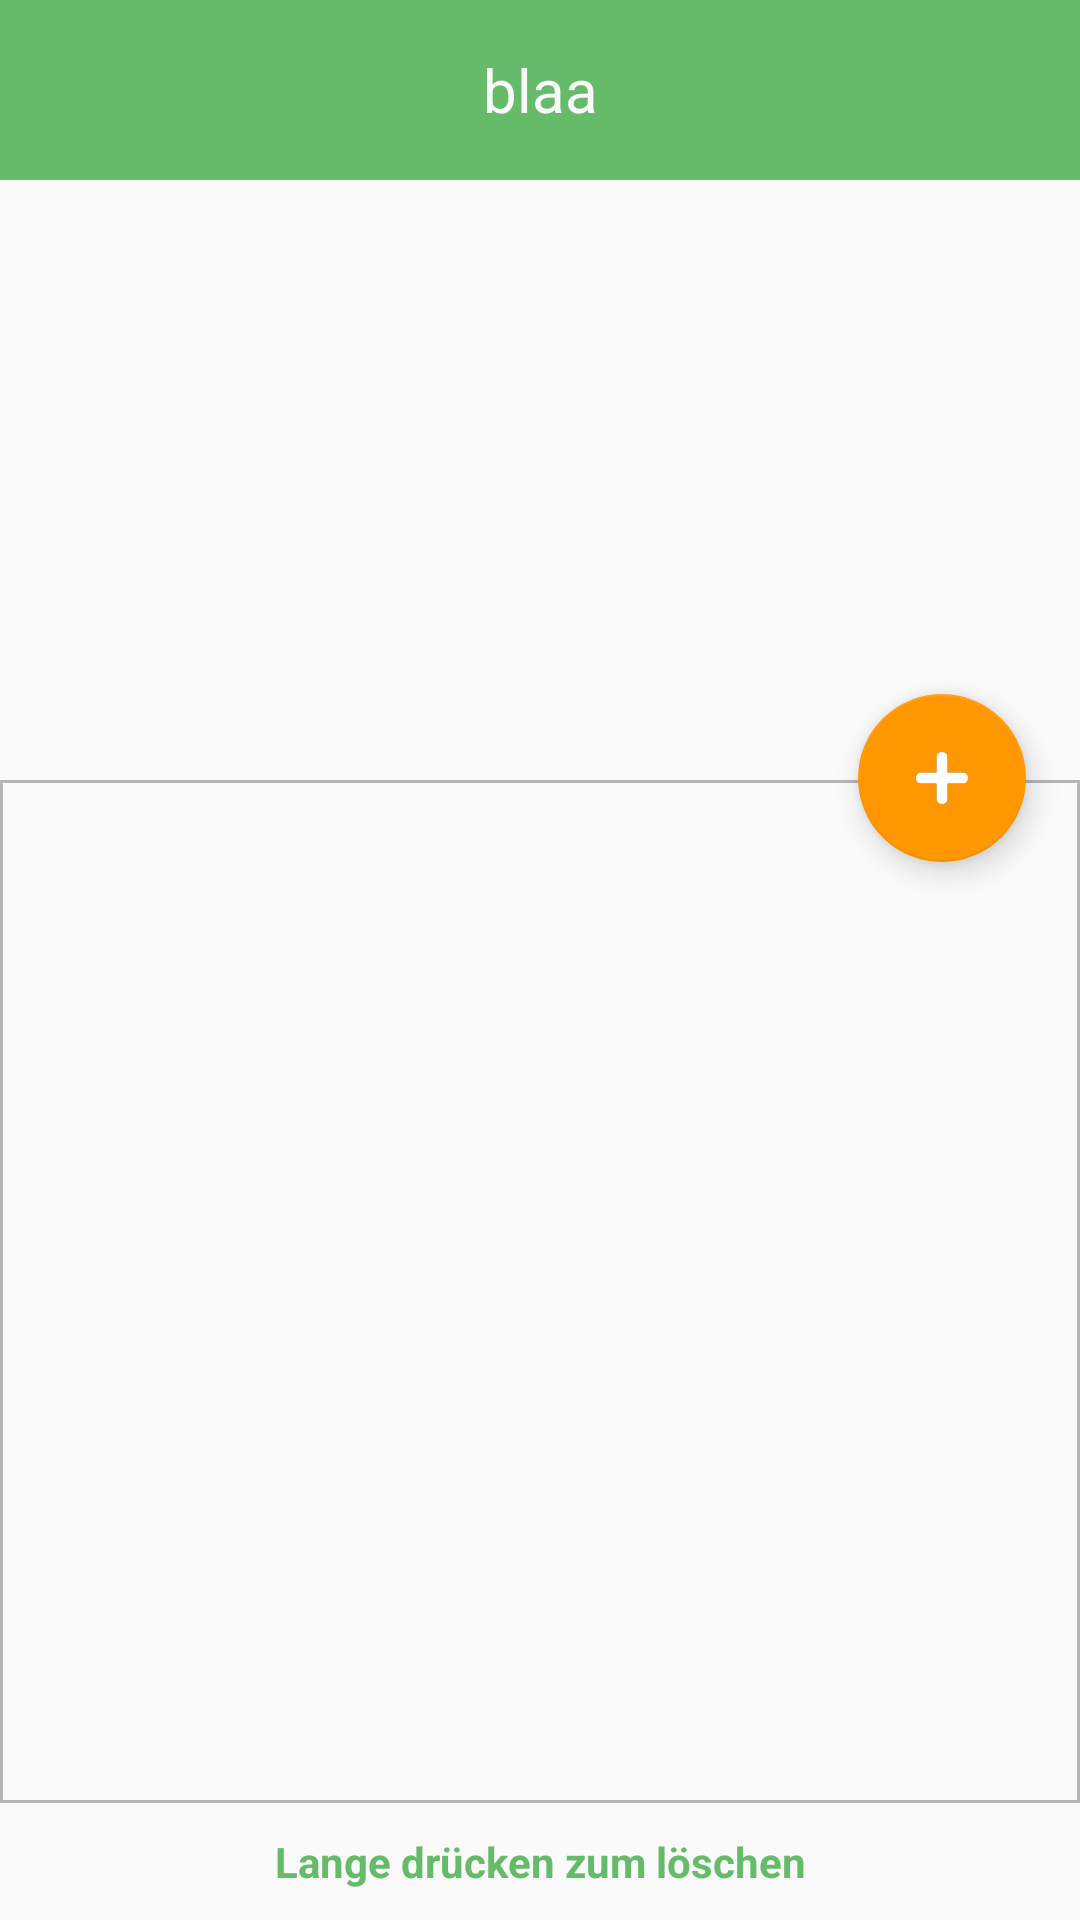

Android layout source for this screen:
<!-- AndroidManifest.xml: application theme OrangeApp.ActionBar -->
<!-- res/layout/workout_main.xml -->
<?xml version="1.0" encoding="utf-8"?>
<RelativeLayout xmlns:android="http://schemas.android.com/apk/res/android"
    android:layout_width="match_parent"
    android:layout_height="match_parent">
<TextView
    android:layout_width="match_parent"
    android:layout_height="60dp"
    android:text="blaa"
    android:textSize="20sp"
    android:id="@+id/workout_name"
    android:layout_gravity="top"
    android:gravity="center"
    android:background="@color/primary"
    android:textColor="@color/primary_text_light"
    />

    <ImageView
        android:layout_below="@+id/workout_name"
        android:id="@+id/picture_exercise"
        android:layout_width="match_parent"
        android:layout_height="200dp"
        android:src="@drawable/exercise_random"
        android:scaleType="centerCrop"
        />





    <TextView
        android:layout_width="match_parent"
        android:layout_height="wrap_content"
        android:text="@string/longpressdelete"
        android:gravity="center"
        android:textColor="@color/colorGreen"
        android:textStyle="bold"
        android:layout_marginBottom="10dp"
        android:layout_alignParentBottom="true"
        android:id="@+id/textlongdelete"/>

    <ListView
        android:layout_width="match_parent"
        android:layout_height="wrap_content"
        android:id="@+id/listview_exercises"
        android:divider="@color/divider"
        android:dividerHeight="1dp"
        android:layout_below="@+id/picture_exercise"
        android:background="@drawable/border_coloraccent"
        android:layout_above="@+id/textlongdelete"
        android:paddingRight="-4dp"
        android:paddingLeft="-4dp"
        android:layout_marginBottom="10dp"

        >
    </ListView>
    <RelativeLayout
        android:layout_width="match_parent"
        android:layout_height="310dp"
        android:layout_below="@+id/workout_name"
        android:id="@+id/rellayout_exchoice"
        android:visibility="invisible"
        android:background="@drawable/border_blue"
        >
        <ExpandableListView
            android:layout_width="match_parent"
            android:layout_height="match_parent"
            android:layout_margin="3dp"
            android:layout_centerVertical="true"
            android:id="@+id/listview_exercises_choice"
            android:childDivider="@color/divider"
            android:headerDividersEnabled="false"
            >
        </ExpandableListView>
    </RelativeLayout>

    <android.support.design.widget.FloatingActionButton
        android:id="@+id/ExNewButton"
        android:layout_width="@dimen/fabsize"
        android:layout_height="@dimen/fabsize"
        android:src="@drawable/addnewcross"
        android:onClick="AddNewExercise"
        android:layout_alignParentRight="true"
        android:layout_marginRight="18dp"
        android:layout_marginTop="-29dp"
        android:layout_below="@+id/picture_exercise"
        android:scaleType="centerCrop"
        />

    <android.support.design.widget.FloatingActionButton
        android:id="@+id/FABEditEx"
        android:layout_width="@dimen/fabsize"
        android:layout_height="@dimen/fabsize"
        android:src="@drawable/tool"
        android:onClick="AddNewExercise"
        android:layout_alignParentRight="true"
        android:layout_marginRight="18dp"
        android:layout_marginTop="-120dp"
        android:layout_below="@+id/picture_exercise"
        android:visibility="invisible"
        android:scaleType="centerCrop"
        />

    <android.support.design.widget.FloatingActionButton
        android:id="@+id/FABNewEx"
        android:layout_width="@dimen/fabsize"
        android:layout_height="@dimen/fabsize"
        android:src="@drawable/addnewcross"
        android:onClick="AddNewExercise"
        android:layout_alignParentRight="true"
        android:layout_marginRight="18dp"
        android:layout_marginTop="-190dp"
        android:layout_below="@+id/picture_exercise"
        android:visibility="invisible"
        android:scaleType="centerCrop"
        />




</RelativeLayout>
<!-- resources referenced by this layout -->
<resources>
  <color name="colorGreen">#66BB6A</color>
  <color name="divider">#B6B6B6</color>
  <color name="primary">#66bb6a</color>
  <color name="primary_text_light">#fafafa</color>
  <dimen name="fabsize">56dp</dimen>
  <!-- drawable addnewcross: png bitmap (drawable, 2150 bytes) -->
  <!-- drawable border_blue (drawable) -->
  <?xml version="1.0" encoding="utf-8"?>
  <shape xmlns:android="http://schemas.android.com/apk/res/android" android:shape="rectangle" >
      
      
      
      <solid android:color="@color/primary" />
      <stroke android:width="2dp" android:color="@color/primary" />
  
  </shape>
  <!-- drawable border_coloraccent (drawable) -->
  <?xml version="1.0" encoding="utf-8"?>
  <shape xmlns:android="http://schemas.android.com/apk/res/android" android:shape="rectangle" >
      
      
      
      <solid android:color="@color/background" />
      <stroke android:width="1dp" android:color="@color/divider" />
  </shape>
  <!-- drawable tool: png bitmap (drawable, 1266 bytes) -->
  <string name="longpressdelete">Lange drücken zum löschen</string>
  <style name="OrangeApp.ActionBar" parent="OrangeApp">
          <item name="windowActionBar">false</item>
          <item name="windowNoTitle">true</item>
          <item name="android:statusBarColor">@color/primary_dark</item>
          <item name="colorAccent">@color/accent</item>
          <item name="colorPrimaryDark">@color/primary_dark</item>
          <item name="android:textColorPrimary">@color/primary_text</item>
          <item name="colorPrimary">@color/primary</item>
          <item name="android:colorBackground">@color/background</item>
          <item name="android:textColorPrimaryInverse">@color/colorWhite</item>
          <item name="android:textColorSecondary">@color/secondary_text</item>
          <item name="android:textColor">@color/primary_text</item>
      </style>
  <color name="background">#FFFAFAFA</color>
  <style name="OrangeApp" parent="Theme.AppCompat.Light">
          <item name="colorAccent">@color/primary</item>
      </style>
  <color name="primary_dark">#388e3c</color>
  <color name="accent">#FF9800</color>
  <color name="primary_text">#212121</color>
  <color name="colorWhite">#FFFFFF</color>
  <color name="secondary_text">#727272</color>
</resources>
